Run: headless pygame with SDL's dummy video driver; simulated clock (each Clock.tick advances the game by its frame time, no real sleeping); random seed 0; keys injected as events and as key.get_pressed() state; no mouse input.
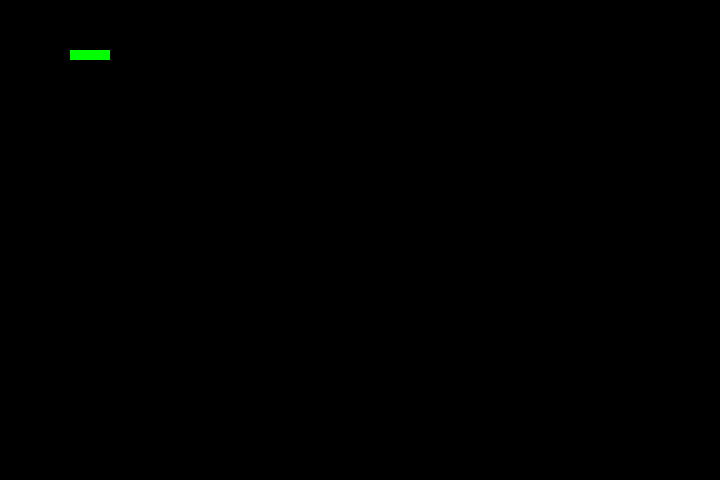
Frame 1 of 4 · flips 1–60 · no input
Frame 2 of 4 · flips 61–180 · tapped SPACE, RETURN · held RIGHT (→), D · screen unchanged from frame 1, image omitted
Frame 3 of 4 · flips 181–300 · held DOWN (↓), S · screen unchanged from frame 2, image omitted
Frame 4 of 4 · flips 301–420 · held LEFT (←), A, UP (↑), W · screen unchanged from frame 3, image omitted

The pygame program that drew these frames:

import pygame
import sys

pygame.init()

# 窗口大小
window_x = 720
window_y = 480

# 颜色
green = (0, 255, 0)

# 初始化蛇的位置
snake_position = [100, 50]
# 初始化蛇的身体（前4块）
snake_body = [
    [100, 50],
    [90, 50],
    [80, 50],
    [70, 50]
]

game_window = pygame.display.set_mode((window_x, window_y))
pygame.display.set_caption("Snake")

while True:
    # 游戏每一帧都会清空屏幕，然后重新绘制
    for pos in snake_body:
        pygame.draw.rect(game_window, green, pygame.Rect(pos[0], pos[1], 10, 10))
    for event in pygame.event.get():
        if event.type == pygame.QUIT:
            pygame.quit()
            sys.exit()
    pygame.display.flip()
